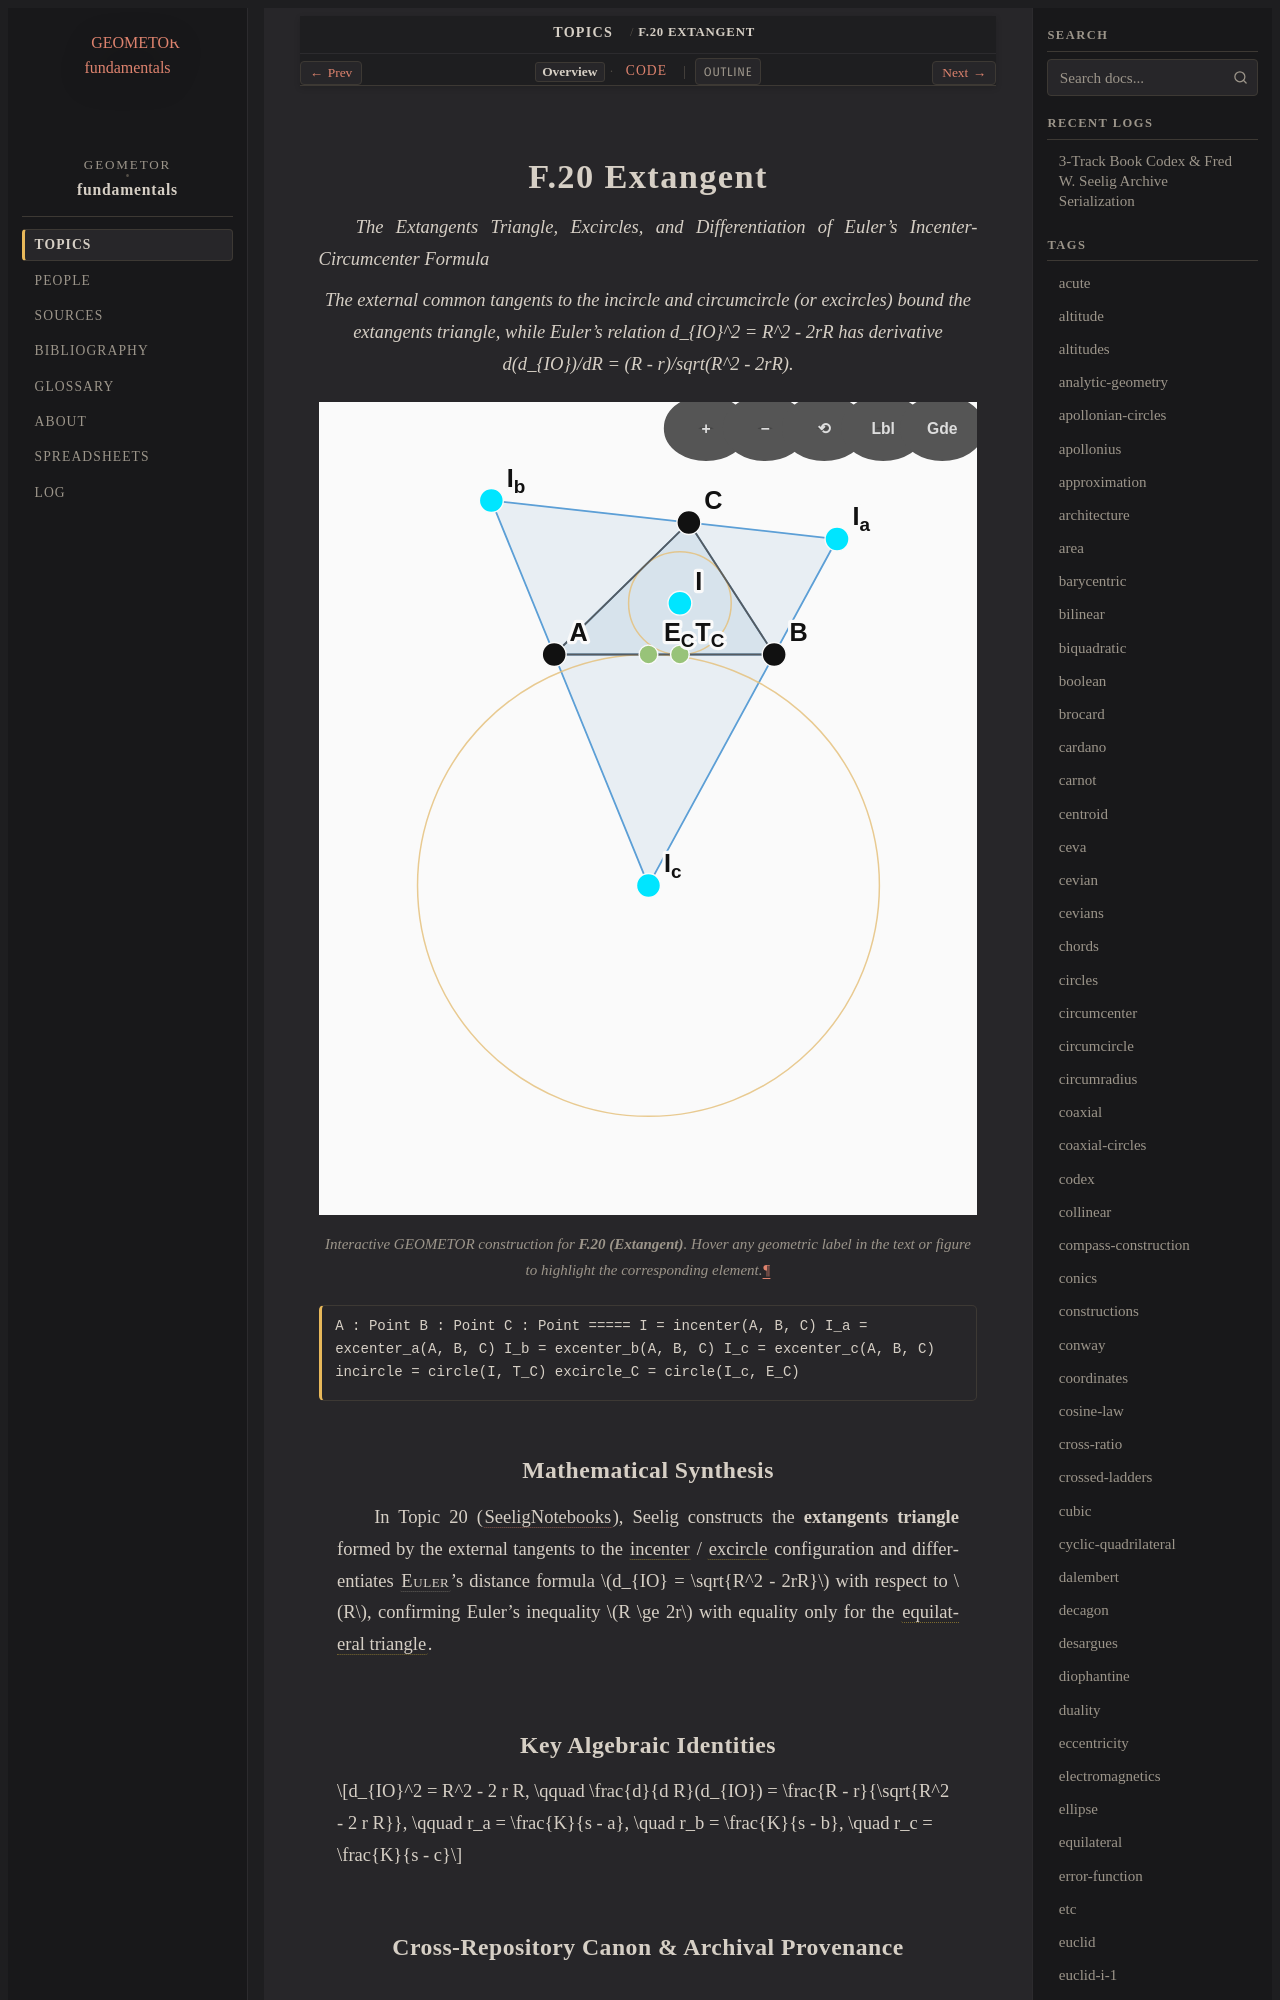

repository: geometor/fundamentals · page: topics/f-20/index.html · generator: sphinx

:order: 20
:type: topic
:category: Triangle Centers & Classical Lines
:tags: excircle, extangent, euler-formula, incircle, circumcircle

.. _f-20:

==============
F.20 Extangent
==============

*The Extangents Triangle, Excircles, and Differentiation of Euler's Incenter-Circumcenter Formula*

.. enunciation::

   The external common tangents to the incircle and circumcircle (or excircles) bound the extangents triangle, while Euler's relation d_{IO}^2 = R^2 - 2rR has derivative d(d_{IO})/dR = (R - r)/sqrt(R^2 - 2rR).

.. figure:: f-20.svg
   :align: center
   :width: 100%

   Interactive GEOMETOR construction for **F.20 (Extangent)**. Hover any geometric label in the text or figure to highlight the corresponding element.

.. signature::

   A : Point
   B : Point
   C : Point
   =====
   I = incenter(A, B, C)
   I_a = excenter_a(A, B, C)
   I_b = excenter_b(A, B, C)
   I_c = excenter_c(A, B, C)
   incircle = circle(I, T_C)
   excircle_C = circle(I_c, E_C)
